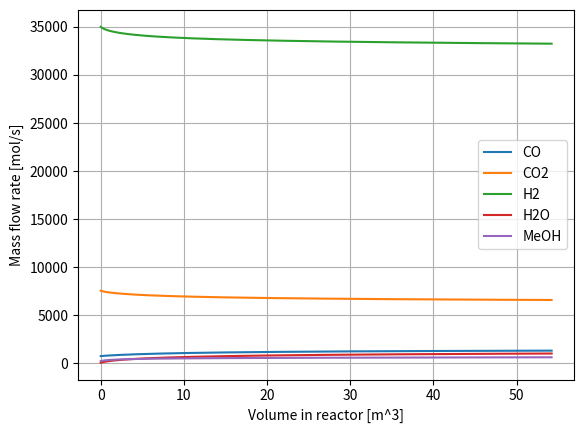
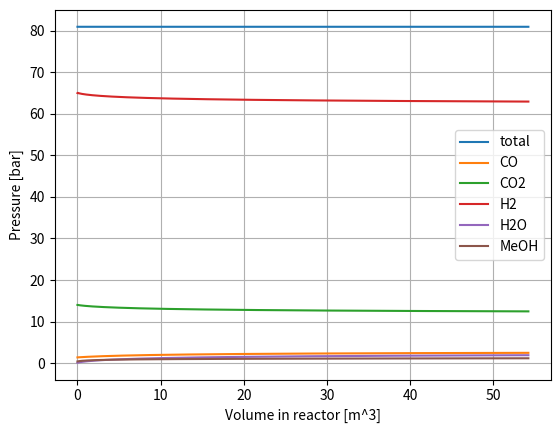
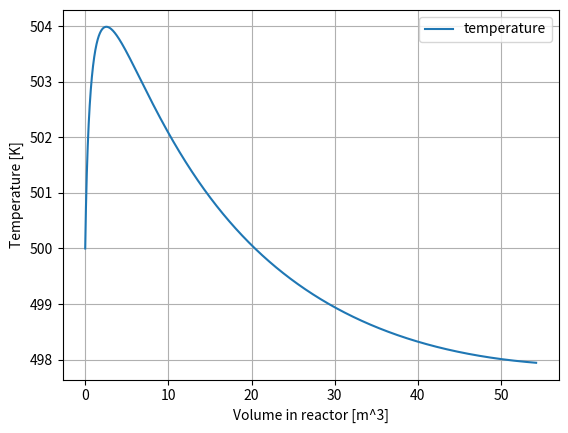

Recreate these plots in Python, in order.
#%matplotlib inline #jupyter notebookでは必要
import numpy as np
import matplotlib.pyplot as plt
from scipy import integrate #熱容量の積分
from scipy.optimize import fsolve #熱バランス解くときに使った
import sys
import pandas #csvファイルの入出力系
import datetime
import os

R = 8.314462 #[J K^-1 mol^-1]　# 気体定数
catalyst = 1100 #[kg m^-3]　# 触媒の充填密度

D = 44.5*(10**-3) #[m] # 反応器断面の直径
S = np.pi * (D**2) /4 *4801 #[m^2]反応器断面積
L = 7260*(10**-3) #[m] #反応器長さ
vmax = S*L # [m^3] # 反応器の大きさ
a = 3 # [m s^-1] #
dv = 0.01 #[m^3] # 微小体積
u = a*S #[m^3/s]　#空塔速度

n_step = int(vmax/dv) #ステップ数

temperature = np.ones(n_step)# [K] #温度
pressure    = np.zeros(n_step) # [bar](1 bar=10^5 Par) #圧力 

#モル流量
f_co  = np.zeros(n_step) # [mol m^-3 s^-1]
f_co2 = np.zeros(n_step) # [mol m^-3 s^-1]
f_h2  = np.zeros(n_step) # [mol m^-3 s^-1]
f_h2o = np.zeros(n_step) # [mol m^-3 s^-1]
f_meoh= np.zeros(n_step) # [mol m^-3 s^-1]

#分圧 [bar]
p_co  = np.zeros(n_step) # [bar]
p_co2 = np.zeros(n_step) # [bar]
p_h2  = np.zeros(n_step) # [bar]
p_h2o = np.zeros(n_step) # [bar]
p_meoh= np.zeros(n_step) # [bar]

def K_MeOH(T): # [mol kg_cat^-1 s^-1 bar^-2]
    return 1.07*np.exp(36696/R/T)

def K_RWGS(T): # [mol kg_cat^-1 s^-1 bar^-1]
    return 1.22*(10**10)*np.exp(-94765/R/T)

def K_a(T): # [bar^-0.5]
    return 0.499*np.exp(17197/R/T)

def K_b(T): # [bar^-1]
    return 6.62*(10**-11)*np.exp(124119/R/T)

def K_c(T):#[-]
    return 3453.38

def K_eq1(T): # [bar^-2]
    return 10**(3066/T-10.592)

def K_eq2(T): #[-]
    return 10**(-2073/T+2.029)

def reaction_rate_1(T,V): # [ mol kg_cat^-1 s^-1]
    return K_MeOH(T)*p_co2[V]*p_h2[V]*(1-p_meoh[V]*p_h2o[V]/(K_eq1(T)*(p_h2[V]**3)*p_co2[V]))/ \
            ((1+K_c(T)*p_h2o[V]/p_h2[V]+K_a(T)*(p_h2[V]**0.5)+K_b(T)*p_h2o[V])**3)

def reaction_rate_2(T,V): # [ mol kg_cat^-1 s^-1]
    return K_RWGS(T)*p_co2[V]*(1-p_co[V]*p_h2o[V]/(K_eq2(T)*p_h2[V]*p_co2[V]))/ \
            (1+K_c(T)*p_h2o[V]/p_h2[V]+K_a(T)*(p_h2[V]**0.5)+K_b(T)*p_h2o[V])

dH1_298K = -49.5*(10**3) #反応1での標準反応熱 [J mol^-1]
dH2_298K = 41.2*(10**3)  #反応2での標準反応熱 [J mol^-1]

def Cp_co(T): #[J K^-1 mol^-1]
    return 30.871+(-0.0125)*T+(2.79*(10**-5))*(T**2)+(-1.27*(10**-8))*(T**3)

def Cp_co2(T): #[J K^-1 mol^-1]
    return 19.796+(7.34*(10**-2))*T+(-5.60*(10**-5))*(T**2)+(1.72*(10**-8))*(T**3)

def Cp_h2(T): #[J K^-1 mol^-1]
    return 27.144+(-9.27*(10**-3))*T+(-1.38*(10**-5))*(T**2)+(7.65*(10**-9))*(T**3)

def Cp_h2o(T):#[J K^-1 mol^-1]
    return 32.244+(1.92*(10**-3))*T+(1.06*(10**-5))*(T**2)+(-3.60*(10**-9))*(T**3)

def Cp_meoh(T): #[J K^-1 mol^-1]
    return 21.153+(7.09*(10**-2))*T+(2.59*(10**-5))*(T**2)+(-2.85*(10**-8))*(T**3)

#温度変化による反応熱(反応エンタルピー)の計算
def Heat_of_reaction(T,Xi1,Xi2):#T K基準でr1の反応がxi1[mol/s],r2の反応がxi2[mol/s]だけ進んだときの反応熱 [J/s]
    H_co,err_co=integrate.quad(Cp_co,298,T)
    H_co2,err_co2=integrate.quad(Cp_co2,298,T)
    H_h2,err_h2=integrate.quad(Cp_h2,298,T)
    H_h2o,err_h2o=integrate.quad(Cp_h2o,298,T)
    H_meoh,err_meoh=integrate.quad(Cp_meoh,298,T)
    return (dH1_298K+H_meoh+H_h2o-H_co2-3*H_h2)*Xi1+(dH2_298K+H_co+H_h2o-H_co2-H_h2)*Xi2

#298K基準での各組成・温度でのエンタルピー計算
def Sum_FH(T,F_co,F_co2,F_h2,F_h2o,F_meoh):
    H_co,err_co=integrate.quad(Cp_co,298,T)
    H_co2,err_co2=integrate.quad(Cp_co2,298,T)
    H_h2,err_h2=integrate.quad(Cp_h2,298,T)
    H_h2o,err_h2o=integrate.quad(Cp_h2o,298,T)
    H_meoh,err_meoh=integrate.quad(Cp_meoh,298,T)
    return F_co*H_co+F_co2*H_co2+F_h2*H_h2+F_h2o*H_h2o+F_meoh*H_meoh

def initialize_molar_flow_rate_and_pressure_byPT(P0,T0,y_co,y_co2,y_h2,y_h2o,y_meoh):
    # pressure[0] = P0 #全圧
    pressure[0] = P0
    temperature[0]=T0
    p_co[0]   = P0*y_co
    p_co2[0]  = P0*y_co2
    p_h2[0]   = P0*y_h2
    p_h2o[0]  = P0*y_h2o
    p_meoh[0] = P0*y_meoh
    f_total = P0*(10**5)*u/(R*T0) # PV=nRT の両辺を単位時間で割って-> Pu=FRT
    f_co[0]   = f_total*y_co # [mol m^-3 s^-1]
    f_co2[0]  = f_total*y_co2 # [mol m^-3 s^-1]
    f_h2[0]   = f_total*y_h2 #[mol m^-3 s^-1]
    f_h2o[0]  = f_total*y_h2o #[mol m^-3 s^-1]
    f_meoh[0] = f_total*y_meoh #[mol m^-3 s^-1]

def setting_pressure(n):
    pressure[n] = pressure[0] 
    p_co[n]   = pressure[n]*f_co[n]/(f_co[n]+f_co2[n]+f_h2[n]+f_h2o[n]+f_meoh[n])
    p_co2[n]  = pressure[n]*f_co2[n]/(f_co[n]+f_co2[n]+f_h2[n]+f_h2o[n]+f_meoh[n])
    p_h2[n]   = pressure[n]*f_h2[n]/(f_co[n]+f_co2[n]+f_h2[n]+f_h2o[n]+f_meoh[n])
    p_h2o[n]  = pressure[n]*f_h2o[n]/(f_co[n]+f_co2[n]+f_h2[n]+f_h2o[n]+f_meoh[n])
    p_meoh[n] = pressure[n]*f_meoh[n]/(f_co[n]+f_co2[n]+f_h2[n]+f_h2o[n]+f_meoh[n])


# 0.実行結果を保存するディレクトリの作成
now = datetime.datetime.now()
foldername= "output/" + now.strftime('%Y%m%d_%H%M%S')+"/"
# os.makedirs(foldername, exist_ok=True) #保存先の作成

# 1.管型反応器の入口条件を設定,出力
initialize_molar_flow_rate_and_pressure_byPT(80.92,500,0.017,0.173,0.803,0.001,0.005)
# mid-output
print("入口組成：T = {} K, P = {} bar,\n F_co = {} mol/s, F_co2 = {} mol/s, F_h2 ={} mol/s,\n F_h2o = {} mol/s, F_meoh = {} mol/s\n".format(
    temperature[0],pressure[0],f_co[0],f_co2[0],f_h2[0],f_h2o[0],f_meoh[0]))

# 2. 管内のシミュレーション
for n in range(n_step-1):
    #反応速度式の計算
    r1 = reaction_rate_1(temperature[n],n)
    r2 = reaction_rate_2(temperature[n],n)
    xi1 = r1*catalyst*dv
    xi2 = r2*catalyst*dv
    #モル流量の更新 F_out = F_in + (a*r1+b*r2)dv
    f_co[n+1]   = f_co[n]   + ( 0*xi1) + ( 1*xi2)
    f_co2[n+1]  = f_co2[n]  + (-1*xi1) + (-1*xi2)
    f_h2[n+1]   = f_h2[n]   + (-3*xi1) + (-1*xi2)
    f_h2o[n+1]  = f_h2o[n]  + ( 1*xi1) + ( 1*xi2)
    f_meoh[n+1] = f_meoh[n] + ( 1*xi1) + ( 0*xi2)
    #熱の変更
    def heat_balance(T):
        return Sum_FH(T,f_co[n+1],f_co2[n+1],f_h2[n+1],f_h2o[n+1],f_meoh[n+1])- \
                Sum_FH(temperature[n],f_co[n+1],f_co2[n+1],f_h2[n+1],f_h2o[n+1],f_meoh[n+1])+ \
                Heat_of_reaction(temperature[n],xi1,xi2)
#   temperature[n+1]=temperature[n] #等温の場合
    temperature[n+1],*_ =fsolve(heat_balance,temperature[n]) #heat_balanece(T)=0 となるTを求める

    #圧力の更新 F_out 側
    setting_pressure(n+1)
    # mid-output
    sys.stdout.write("\r simulation:step: {} / {}, T = {} K,P={} bar".format(n+1,n_step,temperature[n+1],pressure[n+1]))
    sys.stdout.flush()

# mid-output
print("\n\n出口組成：T = {} K, P = {} bar,\n F_co = {} mol/s, F_co2 = {} mol/s, F_h2 ={} mol/s,\n F_h2o = {} mol/s, F_meoh = {} mol/s\n".format(
    temperature[-1],pressure[-1],f_co[-1],f_co2[-1],f_h2[-1],f_h2o[-1],f_meoh[-1]))

#3.シミュレーション結果の出力
conditions = pandas.DataFrame([{"catalyst [kg m^-3]" : catalyst,"vmax [m^3]":vmax,"dv[m^3]":dv,"n_step":n_step,"Superficial velocity u[m^3/s]":u}])
conditonsname = foldername+'conditions.txt'
# conditions.T.to_csv(conditonsname, index=True,)
print(conditions)

data = list() #各モル流量とかをcsvfileで残す
for n in range(n_step): #各体積での処理
    data.append({"step":n,"V[m^3]":dv*n,"T[K]":temperature[n],"P[bar]":pressure[n],"f_co[mol/s]":f_co[n],"f_co2[mol/s]":f_co2[n],"f_h2[mol/s]":f_h2[n],"f_h2o[mol/s]":f_h2o[n],"f_meoh[mol/s]":f_meoh[n]})

data_csv = pandas.DataFrame(data)
datafile = foldername+ "断熱非等温反応器_試作_ver3_実行結果" + '.csv'
# data_csv.to_csv(datafile)

print(data_csv)

#グラフ
#モル流量
fig,ax = plt.subplots()
ax.set_xlabel('Volume in reactor [m^3]')
ax.set_ylabel('Mass flow rate [mol/s]')
plt.grid()
plt_v = np.linspace(0,vmax,n_step)
plt.plot(plt_v,f_co,label="CO")
plt.plot(plt_v,f_co2,label="CO2")
plt.plot(plt_v,f_h2,label="H2")
plt.plot(plt_v,f_h2o,label="H2O")
plt.plot(plt_v,f_meoh,label="MeOH")
plt.legend()
# plt.savefig(foldername+"Mass_flow_rate.png")   
plt.show()

#圧力
fig2,ax2 = plt.subplots()
ax2.set_xlabel('Volume in reactor [m^3]')
ax2.set_ylabel('Pressure [bar]')
plt.grid()
plt.plot(plt_v,pressure,label="total")
plt.plot(plt_v,p_co,label="CO")
plt.plot(plt_v,p_co2,label="CO2")
plt.plot(plt_v,p_h2,label="H2")
plt.plot(plt_v,p_h2o,label="H2O")
plt.plot(plt_v,p_meoh,label="MeOH")
plt.legend()
# plt.savefig(foldername+"Pressure.png")   
plt.show()

#温度
fig3,ax3 = plt.subplots()
ax3.set_xlabel('Volume in reactor [m^3]')
ax3.set_ylabel('Temperature [K]')
plt.grid()
plt.plot(plt_v,temperature,label="temperature")
plt.legend()
# plt.savefig(foldername+"Temperature.png")   
plt.show()

